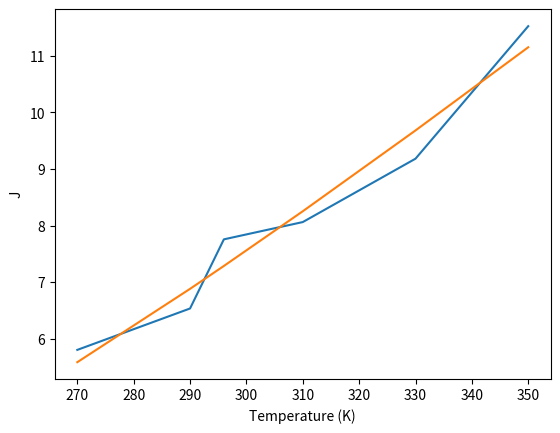

Here is the Python script that generated this plot:
#!/usr/bin/env python3
# -*- coding: utf-8 -*-
"""
Created on Tue Apr  9 10:28:29 2019

@author: sebastianorbell
"""

import numpy as np
import matplotlib.pyplot as plt
from scipy.optimize import differential_evolution
from scipy.optimize import minimize
from scipy import special
from scipy import interpolate



def j_fitting(A,E):
    J = np.array([11.616/2.0,13.0777/2.0,15.5193/2.0,16.1298/2.0, 18.3679/2.0,23.0478/2.0])
    temperature = np.array([270.0,290.0,296.0,310.0,330.0,350.0])
    
    j_calc = A*np.exp(-E/temperature)
    #j_calc = A + E*temperature
    #j_calc = A + E/temperature
    
    f = np.sum((J-j_calc)*(J-j_calc))
    
    return f

def j_fitting_print(A,E):
    J = np.array([11.616/2.0,13.0777/2.0,15.5193/2.0,16.1298/2.0, 18.3679/2.0,23.0478/2.0])
    temperature = np.array([270.0,290.0,296.0,310.0,330.0,350.0])
    
    j_calc = A*np.exp(-E/temperature)
    #j_calc = A + E*temperature    
    #j_calc = A + E/temperature

    f = np.sum((J-j_calc)*(J-j_calc))
    
    plt.clf()
    plt.plot(temperature,J)
    plt.plot(temperature,j_calc)
    plt.show()
    
    print(f)
    return f



def fitting_extra_terms(a_t,ea_t, a_s, ea_s):
    
    temperature = np.array([270.0,290.0,296.0,310.0,330.0,350.0])
    ks_exp = np.array([0.019978808448047114,0.022484880359077697,0.011090075303056224,0.017473535275830898,0.01485390629383987,0.011689734530513696])
    kt_exp = np.array([1.9587186740501816,1.6748105181807333,2.134708439880391,1.5909670362129504,1.015407007612156,1.4527495176974732 ])
    J = np.array([11.616/2.0,13.0777/2.0,15.5193/2.0,16.1298/2.0, 18.3679/2.0,23.0478/2.0])

    pe1p_ks_kst = np.array([0.014550606498189428,0.033795291750027455,0.018825514162947466,0.02547424632466975,0.02519530723017322,0.01800129421387019])
    pe1p_kt_kst = np.array([5.934791081815285,0.34714274758009156,4.412203815773433,1.7468421176833788,0.658342708949982,1.2533333135715128])
            
    #pre_j,B = 320.75991811, 794.11715799
    #j_calc = pre_j*np.exp(-B/temperature)

    ks = (a_s/np.sqrt(temperature))*np.exp(-ea_s/temperature)
    kt = (a_t/np.sqrt(temperature))*np.exp(-ea_t/temperature)
       
    
    ks_exp_mean = np.sum(pe1p_ks_kst)/len(pe1p_ks_kst)
    kt_exp_mean = np.sum(pe1p_kt_kst)/len(pe1p_kt_kst)

    val =(np.sum((ks-pe1p_ks_kst)*(ks-pe1p_ks_kst))/np.sum((ks_exp_mean-pe1p_ks_kst)*(ks_exp_mean-pe1p_ks_kst))) + (np.sum((kt-pe1p_kt_kst)*(kt-pe1p_kt_kst))/np.sum((kt_exp_mean-pe1p_kt_kst)*(kt_exp_mean-pe1p_kt_kst)))

    return val

def fitting_extra_terms_print(a_t,ea_t, a_s, ea_s):
    
    temperature = np.array([270.0,290.0,296.0,310.0,330.0,350.0])
    ks_exp = np.array([0.019978808448047114,0.022484880359077697,0.011090075303056224,0.017473535275830898,0.01485390629383987,0.011689734530513696])
    kt_exp = np.array([1.9587186740501816,1.6748105181807333,2.134708439880391,1.5909670362129504,1.015407007612156,1.4527495176974732 ])
    J = np.array([11.616/2.0,13.0777/2.0,15.5193/2.0,16.1298/2.0, 18.3679/2.0,23.0478/2.0])

    pe1p_ks_kst = np.array([0.014550606498189428,0.033795291750027455,0.018825514162947466,0.02547424632466975,0.02519530723017322,0.01800129421387019])
    pe1p_kt_kst = np.array([5.934791081815285,0.34714274758009156,4.412203815773433,1.7468421176833788,0.658342708949982,1.2533333135715128])
       
    pre_j,B = 114.63857384, 815.57485671
    j_calc = pre_j*np.exp(-B/temperature)

    ks = (a_s/np.sqrt(temperature))*np.exp(-ea_s/temperature)
    kt = (a_t/np.sqrt(temperature))*np.exp(-ea_t/temperature)
       
    
    ks_exp_mean = np.sum(pe1p_ks_kst)/len(pe1p_ks_kst)
    kt_exp_mean = np.sum(pe1p_kt_kst)/len(pe1p_kt_kst)

    val =(np.sum((ks-pe1p_ks_kst)*(ks-pe1p_ks_kst))/np.sum((ks_exp_mean-pe1p_ks_kst)*(ks_exp_mean-pe1p_ks_kst))) + (np.sum((kt-pe1p_kt_kst)*(kt-pe1p_kt_kst))/np.sum((kt_exp_mean-pe1p_kt_kst)*(kt_exp_mean-pe1p_kt_kst)))

    plt.clf()
    plt.plot(temperature,pe1p_ks_kst)
    plt.plot(temperature,ks)
    plt.xlabel("Temperature (K)")
    plt.ylabel("Ks")
    plt.show()

    plt.clf()
    plt.plot(temperature,pe1p_kt_kst)
    plt.plot(temperature,kt)
    plt.xlabel("Temperature (K)")
    plt.ylabel("Kt")
    plt.show()    

    plt.clf()
    plt.plot(temperature,J)
    plt.plot(temperature,j_calc)
    #plt.plot(temperature,jt)
    #plt.plot(temperature,js)
    plt.xlabel("Temperature (K)")
    plt.ylabel("J")
    plt.show()
    
    print('val',val)
    print('-------------------------------------------------------------------')
    print("FN1")
    print('a_t,ea_t,a_s,ea_s')
    print(a_t,ea_t,a_s,ea_s)
    
    return val

"""bnds = [(-1.0e2,1.0e3),(-1.0e6,1.0e4)]

res = differential_evolution(lambda x1: j_fitting(*x1),bounds = bnds)

j_fitting_print(res.x[0],res.x[1])

print(res)"""


bnd1 = (-1.0e4,1.0e4)
bnds = [bnd1,bnd1,bnd1,bnd1]

res = differential_evolution(lambda x1:fitting_extra_terms(*x1),bounds=bnds)

print('a_t,b_t,a_s,b_s,j0')
for i in range(0,len(res.x)):
    print(res.x[i])
   
fitting_extra_terms_print(res.x[0],res.x[1],res.x[2],res.x[3]) 